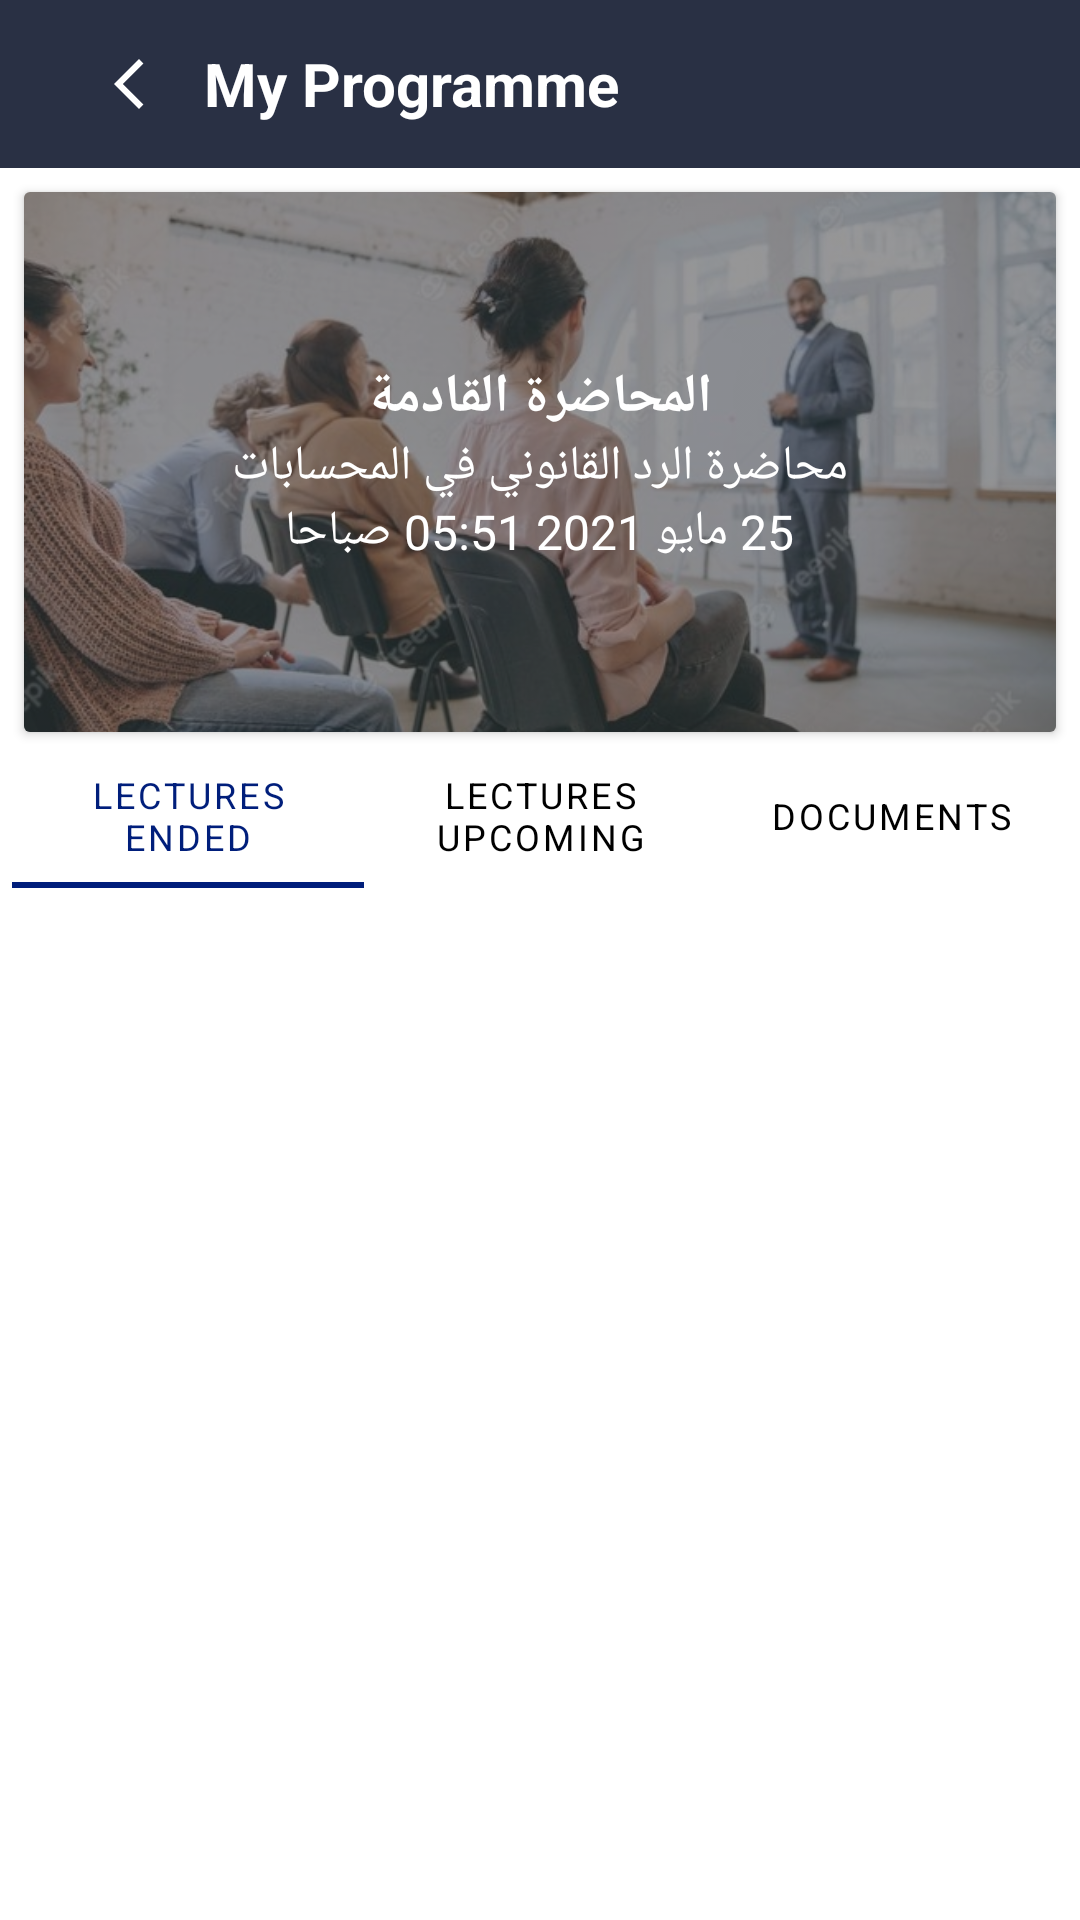

Write the Android layout XML for this screen, with the resource values it uses.
<!-- AndroidManifest.xml: application theme Theme.LawyerProfessionalAcademy -->
<!-- res/layout/activity_my_programme.xml -->
<?xml version="1.0" encoding="utf-8"?>
<RelativeLayout xmlns:android="http://schemas.android.com/apk/res/android"
    xmlns:app="http://schemas.android.com/apk/res-auto"
    xmlns:tools="http://schemas.android.com/tools"
    android:layout_width="match_parent"
    android:layout_height="match_parent"
    tools:context=".View.Programme.MyProgrammeActivity">

    <androidx.appcompat.widget.Toolbar
        android:id="@+id/toolbar"
        android:layout_width="match_parent"
        android:layout_height="wrap_content"
        android:background="@drawable/toolbar_back">

        <RelativeLayout
            android:layout_width="match_parent"
            android:layout_height="wrap_content"
            android:layout_marginHorizontal="18dp">

            <TextView
                android:id="@+id/toolbar_title"
                style="@style/toolBarTitle"
                android:layout_width="match_parent"
                android:layout_height="wrap_content"
                android:layout_centerVertical="true"
                android:layout_toEndOf="@id/goBack"
                android:text="@string/my_program" />

            <ImageView
                android:id="@+id/goBack"
                android:layout_width="50dp"
                android:layout_height="50dp"
                android:padding="15dp"
                android:src="@drawable/ic_back"
                app:tint="@color/white" />


        </RelativeLayout>

    </androidx.appcompat.widget.Toolbar>

    <ScrollView
        android:layout_below="@id/toolbar"
        android:layout_width="match_parent"
        android:layout_height="match_parent">

        <RelativeLayout
            android:padding="4dp"
            android:layout_width="match_parent"
            android:layout_height="wrap_content">

            <androidx.cardview.widget.CardView
                android:id="@+id/nextLec"
                android:layout_margin="4dp"
                android:layout_marginHorizontal="8dp"
                android:layout_width="match_parent"
                android:layout_height="wrap_content">

                <LinearLayout
                    android:orientation="vertical"
                    android:layout_width="match_parent"
                    android:layout_height="wrap_content">

                    <RelativeLayout
                        android:layout_width="match_parent"
                        android:layout_height="180dp">

                        <ImageView
                            android:layout_width="match_parent"
                            android:layout_height="match_parent"
                            android:alpha=".8"
                            android:scaleType="centerCrop"
                            android:src="@drawable/image8" />

                        <ImageView
                            android:layout_width="match_parent"
                            android:layout_height="match_parent"
                            android:alpha=".4"
                            android:background="@color/black"
                            android:scaleType="centerCrop" />

                        <LinearLayout
                            android:layout_centerInParent="true"
                            android:gravity="center"
                            android:orientation="vertical"
                            android:layout_width="wrap_content"
                            android:layout_height="wrap_content">

                            <TextView
                                android:layout_width="wrap_content"
                                android:layout_height="wrap_content"
                                android:text="المحاضرة القادمة"
                                android:textColor="@color/white"
                                android:textSize="18dp"
                                android:textStyle="bold" />

                            <TextView
                                android:layout_width="wrap_content"
                                android:layout_height="wrap_content"
                                android:gravity="center"
                                android:text="محاضرة الرد القانوني في المحسابات"
                                android:textColor="@color/white"
                                android:textSize="16dp" />

                            <TextView
                                android:layout_width="wrap_content"
                                android:layout_height="wrap_content"
                                android:gravity="center"
                                android:text="25 مايو 2021 05:51 صباحا"
                                android:textColor="@color/white"
                                android:textSize="16dp" />


                        </LinearLayout>

                    </RelativeLayout>

                </LinearLayout>

            </androidx.cardview.widget.CardView>

            <com.google.android.material.tabs.TabLayout
                android:id="@+id/status"
                android:layout_width="match_parent"
                android:layout_height="match_parent"
                android:layout_below="@id/nextLec"
                app:tabIndicatorColor="@color/tabColor"
                app:tabSelectedTextColor="@color/tabColor"
                app:tabTextAppearance="@style/TextAppearance.AppCompat.Caption"
                app:tabTextColor="@color/txtColor1">

                <com.google.android.material.tabs.TabItem
                    android:layout_width="match_parent"
                    android:layout_height="wrap_content"
                    android:text="@string/lectures_ended" />

                <com.google.android.material.tabs.TabItem
                    android:layout_width="match_parent"
                    android:layout_height="wrap_content"
                    android:text="@string/lectures_upcoming" />

                <com.google.android.material.tabs.TabItem
                    android:layout_width="match_parent"
                    android:layout_height="wrap_content"
                    android:text="@string/documents" />

            </com.google.android.material.tabs.TabLayout>

            <androidx.recyclerview.widget.RecyclerView
                android:id="@+id/listLecture"
                android:layout_width="match_parent"
                android:layout_height="wrap_content"
                android:layout_below="@id/status"
                android:nestedScrollingEnabled="false" />

        </RelativeLayout>

    </ScrollView>

</RelativeLayout>
<!-- resources referenced by this layout -->
<resources>
  <color name="black">#FF000000</color>
  <color name="tabColor">#001E7B</color>
  <color name="txtColor1">#FF000000</color>
  <color name="white">#FFFFFFFF</color>
  <!-- drawable ic_back (drawable) -->
  <vector xmlns:android="http://schemas.android.com/apk/res/android"
      android:width="24dp"
      android:height="24dp"
      android:viewportWidth="24"
      android:viewportHeight="24"
      android:tint="@color/txtColor2"
      android:autoMirrored="true">
    <path
        android:fillColor="@android:color/white"
        android:pathData="M17.77,3.77l-1.77,-1.77l-10,10l10,10l1.77,-1.77l-8.23,-8.23z"/>
  </vector>
  <!-- drawable image8: jpg bitmap (drawable, 65632 bytes) -->
  <!-- drawable toolbar_back (drawable) -->
  <?xml version="1.0" encoding="utf-8"?>
  <shape xmlns:android="http://schemas.android.com/apk/res/android"
      android:shape="rectangle">
      <gradient
          android:angle="180"
          android:startColor="@color/statusBarColor"
          android:endColor="@color/toolBarColor"/>
  </shape>
  <string name="documents">Documents</string>
  <string name="lectures_ended">Lectures Ended</string>
  <string name="lectures_upcoming">Lectures Upcoming</string>
  <string name="my_program">My Programme</string>
  <style name="toolBarTitle">
          <item name="android:textColor">@color/white</item>
          <item name="android:textSize">20sp</item>
          <item name="android:gravity">start</item>
          <item name="android:textStyle">bold</item>
          <item name="android:layout_centerVertical">true</item>
      </style>
  <style name="Theme.LawyerProfessionalAcademy" parent="Theme.MaterialComponents.Light.NoActionBar.Bridge">
          
          <item name="colorPrimary">#FFA702</item>
          <item name="colorPrimaryVariant">@color/purple_700</item>
          <item name="colorOnPrimary">@color/white</item>
          
          <item name="colorSecondary">@color/teal_200</item>
          <item name="colorControlActivated">@color/white</item>
          <item name="colorSecondaryVariant">@color/teal_700</item>
          <item name="colorOnSecondary">@color/white</item>
          
          <item name="android:statusBarColor" tools:targetApi="l">@color/statusBarColor</item>
          
          <item name="android:windowBackground">@color/background</item>
  
          <item name="colorOnSurface">@color/white</item>
          <item name="fontFamily">@font/app_font</item>
      </style>
  <color name="txtColor2">#FFFFFFFF</color>
  <color name="statusBarColor">#293044</color>
  <color name="toolBarColor">#293044</color>
  <color name="purple_700">#FF3700B3</color>
  <color name="teal_200">#FF03DAC5</color>
  <color name="teal_700">#FF018786</color>
  <color name="background">#FFFFFF</color>
</resources>
